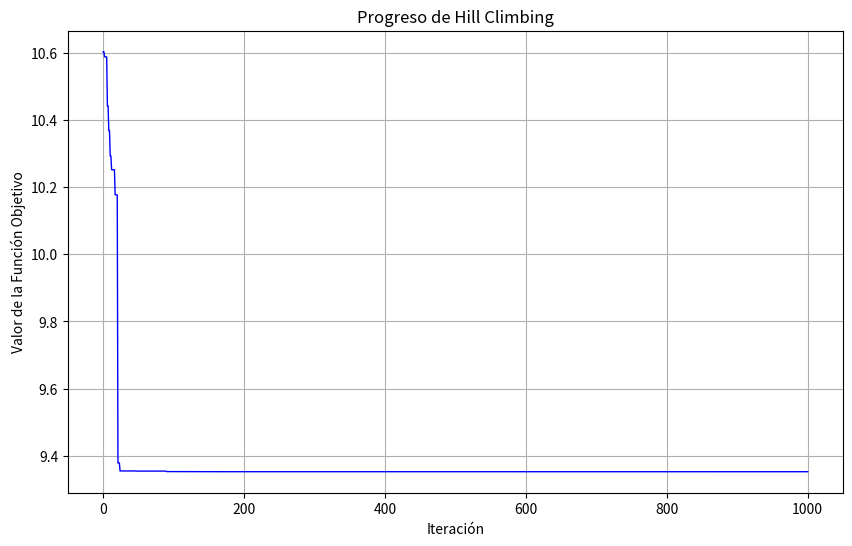
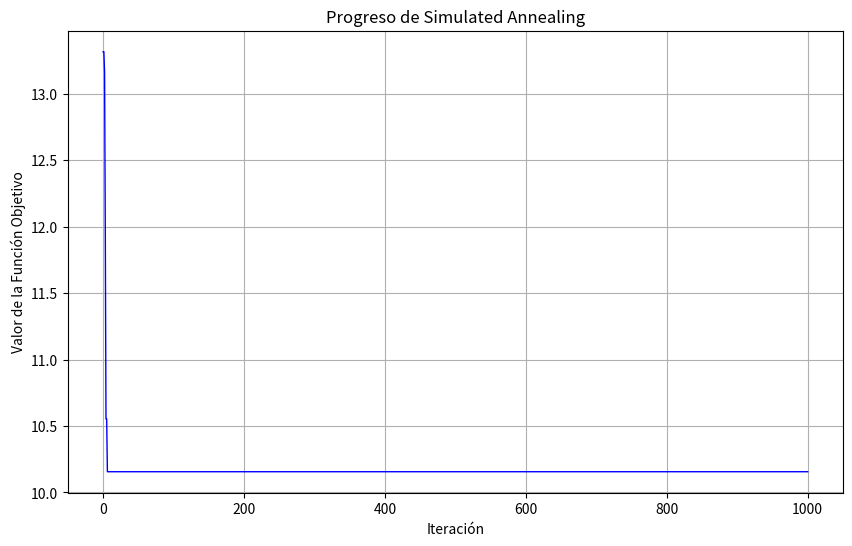
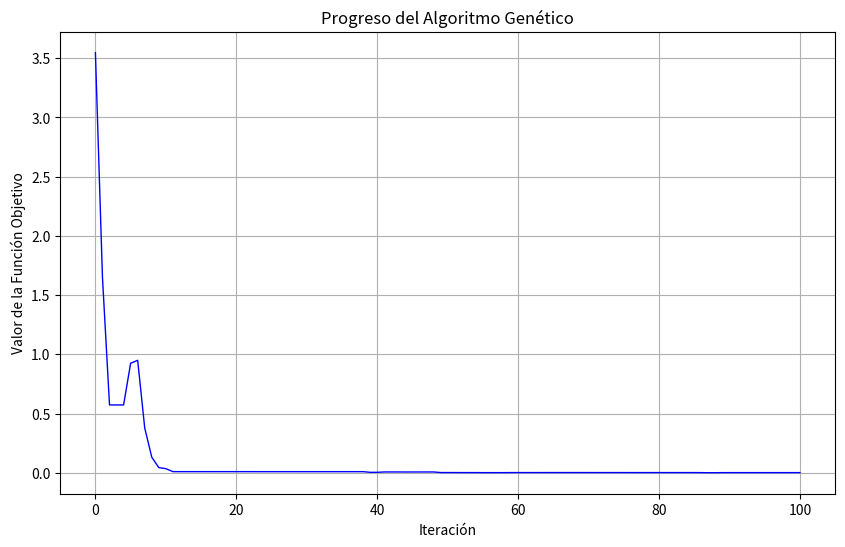
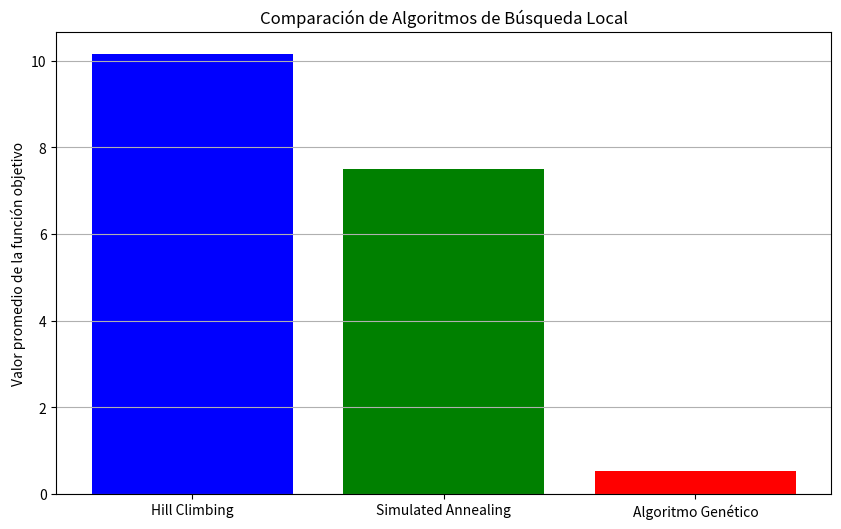

These charts were generated, in order, by the following Python code:
# -*- coding: utf-8 -*-
"""
Created on Sun Apr 27 14:39:05 2025

@author: elvin
"""

"""
Implementación de Algoritmos de Búsqueda Local para Optimización

Este código incluye:
1. Hill Climbing (Ascenso de Colina)
2. Simulated Annealing (Recocido Simulado)
3. Algoritmo Genético Simple
4. Funciones de evaluación y generación de vecinos
5. Visualización de progreso
"""

import random
import math
import numpy as np
from typing import List, Tuple, Callable, Dict, Optional
import matplotlib.pyplot as plt

class ProblemaOptimizacion:
    """
    Clase base para problemas de optimización.
    
    Atributos:
        dominio (Tuple[float, float]): Rango de valores para las variables
        dimension (int): Número de variables del problema
    """
    def __init__(self, dominio: Tuple[float, float] = (-10, 10), dimension: int = 2):
        self.dominio = dominio
        self.dimension = dimension
    
    def evaluar(self, solucion: List[float]) -> float:
        """
        Evalúa una solución (a implementar por subclases).
        
        Args:
            solucion: Lista de valores de las variables
            
        Returns:
            float: Valor de la función objetivo
        """
        raise NotImplementedError("Método abstracto")
    
    def generar_vecino(self, solucion: List[float], paso: float = 0.1) -> List[float]:
        """
        Genera una solución vecina.
        
        Args:
            solucion: Solución actual
            paso: Tamaño del paso para modificar la solución
            
        Returns:
            List[float]: Nueva solución vecina
        """
        vecino = solucion.copy()
        indice = random.randint(0, self.dimension - 1)
        cambio = random.uniform(-paso, paso)
        vecino[indice] += cambio
        
        # Asegurar que se mantenga dentro del dominio
        vecino[indice] = max(self.dominio[0], min(self.dominio[1], vecino[indice]))
        return vecino
    
    def solucion_aleatoria(self) -> List[float]:
        """Genera una solución aleatoria dentro del dominio."""
        return [random.uniform(self.dominio[0], self.dominio[1]) 
                for _ in range(self.dimension)]

class ProblemaAckley(ProblemaOptimizacion):
    """
    Implementa la función de Ackley, común para probar algoritmos de optimización.
    Mínimo global en (0, 0) con valor 0.
    """
    def evaluar(self, solucion: List[float]) -> float:
        a = 20
        b = 0.2
        c = 2 * math.pi
        sum1 = sum(x**2 for x in solucion)
        sum2 = sum(math.cos(c * x) for x in solucion)
        n = len(solucion)
        
        term1 = -a * math.exp(-b * math.sqrt(sum1 / n))
        term2 = -math.exp(sum2 / n)
        return term1 + term2 + a + math.exp(1)

class BusquedaLocal:
    """
    Clase base para algoritmos de búsqueda local.
    
    Atributos:
        problema: Instancia del problema de optimización
        max_iter (int): Máximo número de iteraciones
        historial (List[float]): Registro de mejores valores por iteración
    """
    def __init__(self, problema: ProblemaOptimizacion, max_iter: int = 1000):
        self.problema = problema
        self.max_iter = max_iter
        self.historial = []
    
    def resolver(self) -> List[float]:
        """
        Método principal para resolver el problema (a implementar por subclases).
        
        Returns:
            List[float]: Mejor solución encontrada
        """
        raise NotImplementedError("Método abstracto")
    
    def graficar_progreso(self, titulo: str = "Progreso de la Búsqueda") -> None:
        """Muestra una gráfica del progreso del algoritmo."""
        plt.figure(figsize=(10, 6))
        plt.plot(self.historial, 'b-', linewidth=1)
        plt.title(titulo)
        plt.xlabel("Iteración")
        plt.ylabel("Valor de la Función Objetivo")
        plt.grid(True)
        plt.show()

class HillClimbing(BusquedaLocal):
    """
    Implementa el algoritmo de Hill Climbing (Ascenso de Colina).
    
    Atributos adicionales:
        paso_inicial (float): Tamaño inicial del paso para generar vecinos
        reduccion_paso (float): Factor para reducir el paso en cada iteración
    """
    def __init__(self, problema: ProblemaOptimizacion, max_iter: int = 1000,
                 paso_inicial: float = 0.5, reduccion_paso: float = 0.99):
        super().__init__(problema, max_iter)
        self.paso_inicial = paso_inicial
        self.reduccion_paso = reduccion_paso
    
    def resolver(self) -> List[float]:
        """Implementación del algoritmo Hill Climbing."""
        # Generar solución inicial aleatoria
        solucion_actual = self.problema.solucion_aleatoria()
        valor_actual = self.problema.evaluar(solucion_actual)
        self.historial.append(valor_actual)
        
        paso = self.paso_inicial
        
        for iteracion in range(self.max_iter):
            # Generar vecino y evaluarlo
            vecino = self.problema.generar_vecino(solucion_actual, paso)
            valor_vecino = self.problema.evaluar(vecino)
            
            # Si el vecino es mejor, movernos a él
            if valor_vecino < valor_actual:  # Minimización
                solucion_actual = vecino
                valor_actual = valor_vecino
            
            # Reducir el tamaño del paso
            paso *= self.reduccion_paso
            
            # Registrar el mejor valor
            self.historial.append(valor_actual)
        
        return solucion_actual

class SimulatedAnnealing(BusquedaLocal):
    """
    Implementa el algoritmo de Simulated Annealing (Recocido Simulado).
    
    Atributos adicionales:
        temperatura_inicial (float): Temperatura inicial
        enfriamiento (float): Tasa de enfriamiento
        paso_inicial (float): Tamaño inicial del paso
    """
    def __init__(self, problema: ProblemaOptimizacion, max_iter: int = 1000,
                 temperatura_inicial: float = 100.0, enfriamiento: float = 0.95,
                 paso_inicial: float = 0.5):
        super().__init__(problema, max_iter)
        self.temperatura_inicial = temperatura_inicial
        self.enfriamiento = enfriamiento
        self.paso_inicial = paso_inicial
    
    def resolver(self) -> List[float]:
        """Implementación del algoritmo Simulated Annealing."""
        # Generar solución inicial aleatoria
        solucion_actual = self.problema.solucion_aleatoria()
        valor_actual = self.problema.evaluar(solucion_actual)
        self.historial.append(valor_actual)
        
        mejor_solucion = solucion_actual.copy()
        mejor_valor = valor_actual
        
        temperatura = self.temperatura_inicial
        paso = self.paso_inicial
        
        for iteracion in range(self.max_iter):
            # Generar vecino y evaluarlo
            vecino = self.problema.generar_vecino(solucion_actual, paso)
            valor_vecino = self.problema.evaluar(vecino)
            
            # Calcular diferencia y probabilidad de aceptación
            delta = valor_vecino - valor_actual
            probabilidad = math.exp(-delta / temperatura) if temperatura > 0 else 0
            
            # Aceptar el vecino si es mejor o con cierta probabilidad si es peor
            if delta < 0 or random.random() < probabilidad:
                solucion_actual = vecino
                valor_actual = valor_vecino
                
                # Actualizar la mejor solución encontrada
                if valor_actual < mejor_valor:
                    mejor_solucion = solucion_actual.copy()
                    mejor_valor = valor_actual
            
            # Enfriar el sistema
            temperatura *= self.enfriamiento
            paso *= self.enfriamiento  # También reducimos el paso
            
            # Registrar el mejor valor
            self.historial.append(mejor_valor)
        
        return mejor_solucion

class AlgoritmoGenetico(BusquedaLocal):
    """
    Implementa un algoritmo genético simple.
    
    Atributos adicionales:
        tam_poblacion (int): Tamaño de la población
        prob_mutacion (float): Probabilidad de mutación
        prob_cruce (float): Probabilidad de cruce
    """
    def __init__(self, problema: ProblemaOptimizacion, max_iter: int = 100,
                 tam_poblacion: int = 50, prob_mutacion: float = 0.1,
                 prob_cruce: float = 0.7):
        super().__init__(problema, max_iter)
        self.tam_poblacion = tam_poblacion
        self.prob_mutacion = prob_mutacion
        self.prob_cruce = prob_cruce
    
    def inicializar_poblacion(self) -> List[List[float]]:
        """Genera una población inicial aleatoria."""
        return [self.problema.solucion_aleatoria() 
                for _ in range(self.tam_poblacion)]
    
    def seleccionar(self, poblacion: List[List[float]], valores: List[float]) -> List[List[float]]:
        """Selección por torneo binario."""
        seleccionados = []
        for _ in range(self.tam_poblacion):
            # Escoger dos individuos al azar
            i, j = random.sample(range(self.tam_poblacion), 2)
            
            # Seleccionar el mejor (minimización)
            ganador = poblacion[i] if valores[i] < valores[j] else poblacion[j]
            seleccionados.append(ganador)
        
        return seleccionados
    
    def cruzar(self, padre1: List[float], padre2: List[float]) -> Tuple[List[float], List[float]]:
        """Cruce por recombinación aritmética."""
        if random.random() > self.prob_cruce:
            return padre1.copy(), padre2.copy()
        
        alpha = random.random()
        hijo1 = [alpha * x + (1 - alpha) * y for x, y in zip(padre1, padre2)]
        hijo2 = [(1 - alpha) * x + alpha * y for x, y in zip(padre1, padre2)]
        return hijo1, hijo2
    
    def mutar(self, individuo: List[float]) -> List[float]:
        """Mutación gaussiana."""
        if random.random() > self.prob_mutacion:
            return individuo.copy()
        
        mutado = individuo.copy()
        indice = random.randint(0, self.problema.dimension - 1)
        mutado[indice] += random.gauss(0, 0.1)
        
        # Asegurar que se mantenga dentro del dominio
        mutado[indice] = max(self.problema.dominio[0], 
                            min(self.problema.dominio[1], mutado[indice]))
        return mutado
    
    def resolver(self) -> List[float]:
        """Implementación del algoritmo genético."""
        # Inicializar población
        poblacion = self.inicializar_poblacion()
        valores = [self.problema.evaluar(ind) for ind in poblacion]
        mejor_valor = min(valores)
        self.historial.append(mejor_valor)
        
        for iteracion in range(self.max_iter):
            # Selección
            seleccionados = self.seleccionar(poblacion, valores)
            
            # Cruce
            nueva_poblacion = []
            for i in range(0, self.tam_poblacion, 2):
                hijo1, hijo2 = self.cruzar(seleccionados[i], seleccionados[i+1])
                nueva_poblacion.extend([hijo1, hijo2])
            
            # Mutación
            poblacion = [self.mutar(ind) for ind in nueva_poblacion]
            
            # Evaluación
            valores = [self.problema.evaluar(ind) for ind in poblacion]
            mejor_valor = min(valores)
            self.historial.append(mejor_valor)
        
        # Devolver el mejor individuo encontrado
        mejor_indice = valores.index(min(valores))
        return poblacion[mejor_indice]

def comparar_algoritmos(problema: ProblemaOptimizacion, n_ejecuciones: int = 10) -> Dict[str, float]:
    """
    Compara el rendimiento de diferentes algoritmos de búsqueda local.
    
    Args:
        problema: Problema de optimización a resolver
        n_ejecuciones: Número de ejecuciones para promediar resultados
        
    Returns:
        Dict[str, float]: Diccionario con los mejores valores encontrados por cada algoritmo
    """
    resultados = {
        'Hill Climbing': [],
        'Simulated Annealing': [],
        'Algoritmo Genético': []
    }
    
    for _ in range(n_ejecuciones):
        # Hill Climbing
        hc = HillClimbing(problema)
        sol_hc = hc.resolver()
        resultados['Hill Climbing'].append(problema.evaluar(sol_hc))
        
        # Simulated Annealing
        sa = SimulatedAnnealing(problema)
        sol_sa = sa.resolver()
        resultados['Simulated Annealing'].append(problema.evaluar(sol_sa))
        
        # Algoritmo Genético
        ag = AlgoritmoGenetico(problema)
        sol_ag = ag.resolver()
        resultados['Algoritmo Genético'].append(problema.evaluar(sol_ag))
    
    # Calcular promedios
    return {algo: sum(vals)/n_ejecuciones for algo, vals in resultados.items()}

# Ejemplo de uso
if __name__ == "__main__":
    print("COMPARACIÓN DE ALGORITMOS DE BÚSQUEDA LOCAL")
    print("=" * 50)
    
    # Crear problema de optimización (Ackley en 2D)
    problema = ProblemaAckley(dominio=(-5, 5), dimension=2)
    
    # 1. Ejemplo individual con Hill Climbing
    print("\nEjecutando Hill Climbing...")
    hc = HillClimbing(problema, max_iter=1000)
    sol_hc = hc.resolver()
    print(f"Mejor solución encontrada: {sol_hc}")
    print(f"Valor de la función: {problema.evaluar(sol_hc):.4f}")
    hc.graficar_progreso("Progreso de Hill Climbing")
    
    # 2. Ejemplo individual con Simulated Annealing
    print("\nEjecutando Simulated Annealing...")
    sa = SimulatedAnnealing(problema, max_iter=1000)
    sol_sa = sa.resolver()
    print(f"Mejor solución encontrada: {sol_sa}")
    print(f"Valor de la función: {problema.evaluar(sol_sa):.4f}")
    sa.graficar_progreso("Progreso de Simulated Annealing")
    
    # 3. Ejemplo individual con Algoritmo Genético
    print("\nEjecutando Algoritmo Genético...")
    ag = AlgoritmoGenetico(problema, max_iter=100)
    sol_ag = ag.resolver()
    print(f"Mejor solución encontrada: {sol_ag}")
    print(f"Valor de la función: {problema.evaluar(sol_ag):.4f}")
    ag.graficar_progreso("Progreso del Algoritmo Genético")
    
    # 4. Comparación estadística
    print("\nComparando algoritmos...")
    resultados = comparar_algoritmos(problema, n_ejecuciones=5)
    
    print("\nResultados promedio (minimización):")
    for algoritmo, valor in resultados.items():
        print(f"{algoritmo}: {valor:.4f}")
    
    # Visualización comparativa
    plt.figure(figsize=(10, 6))
    plt.bar(resultados.keys(), resultados.values(), color=['blue', 'green', 'red'])
    plt.title("Comparación de Algoritmos de Búsqueda Local")
    plt.ylabel("Valor promedio de la función objetivo")
    plt.grid(True, axis='y')
    plt.show()